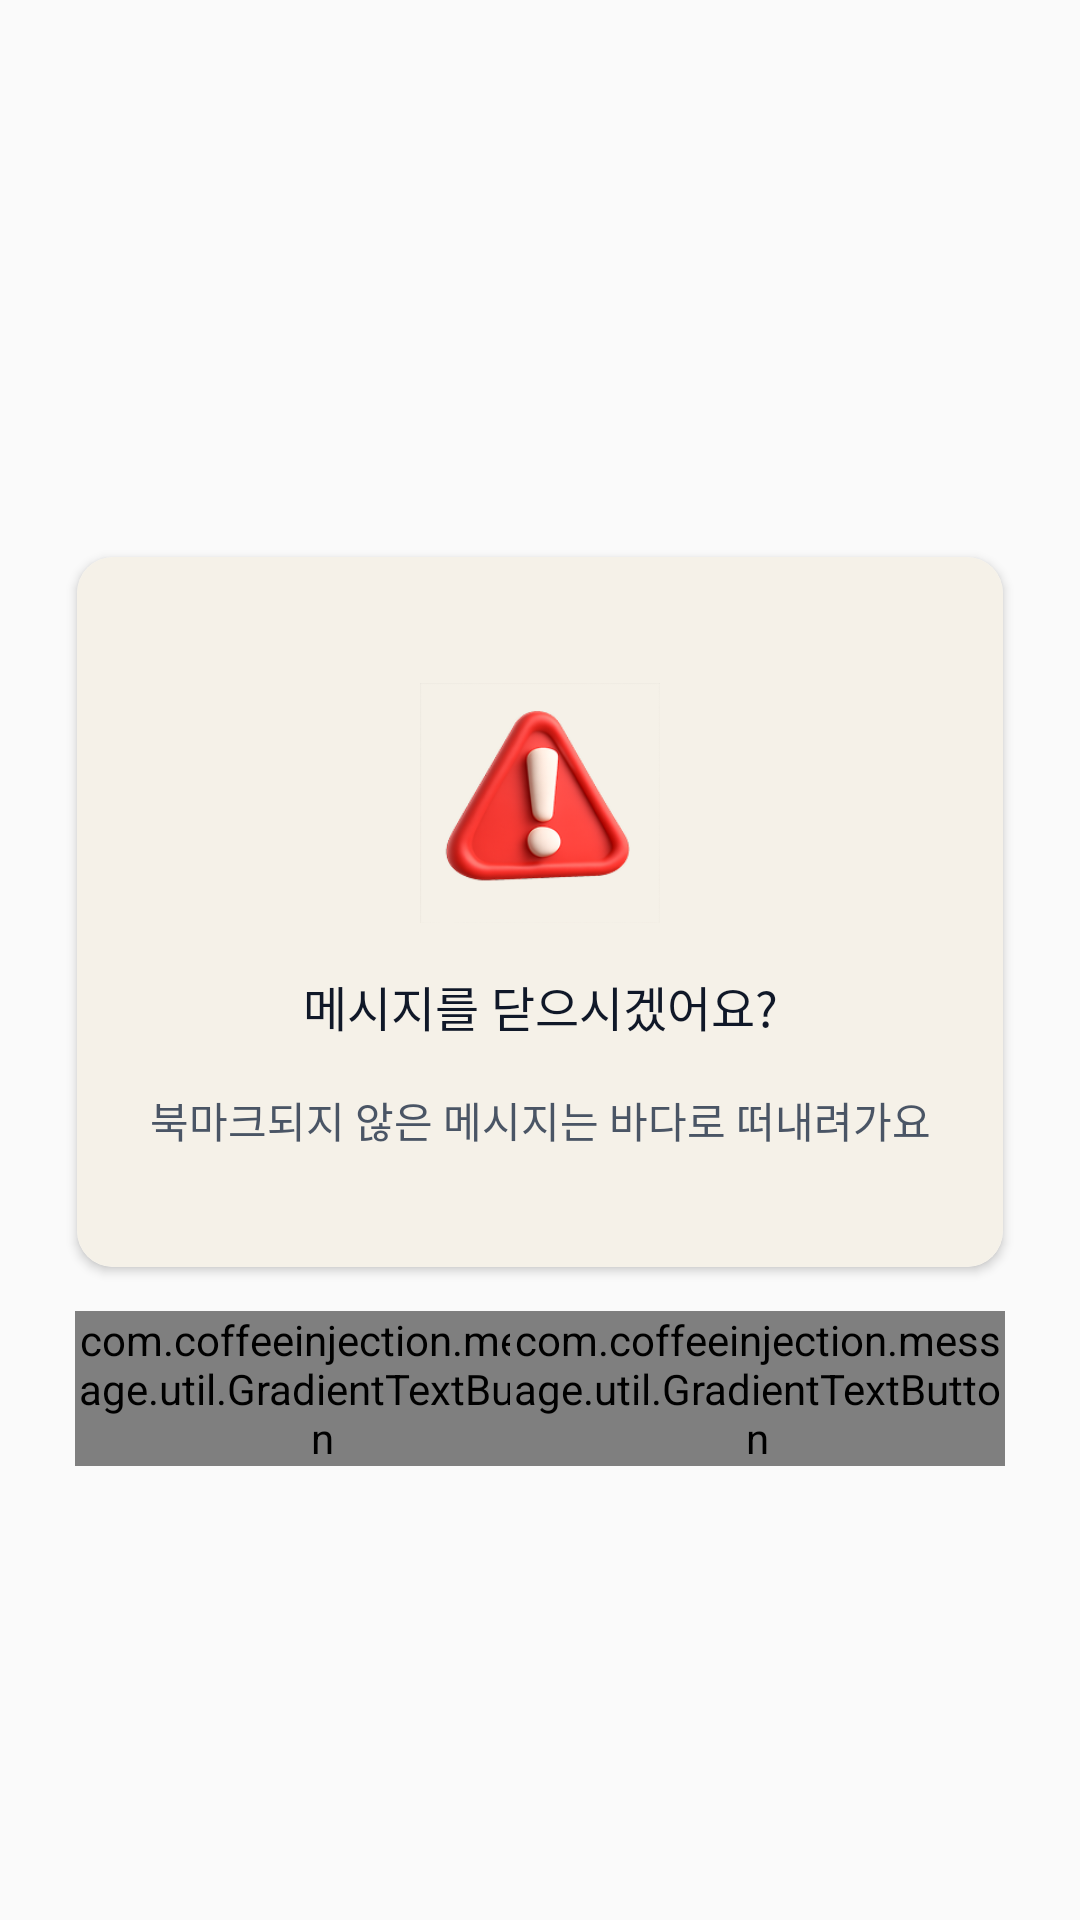

Produce the Android XML layout that renders to this screen, including the resource entries it uses.
<!-- AndroidManifest.xml: application theme Theme.MessageApp -->
<!-- res/layout/dialog_warning.xml -->
<?xml version="1.0" encoding="utf-8"?>
<androidx.constraintlayout.widget.ConstraintLayout xmlns:android="http://schemas.android.com/apk/res/android"
    xmlns:app="http://schemas.android.com/apk/res-auto"
    xmlns:tools="http://schemas.android.com/tools"
    android:layout_width="match_parent"
    android:layout_height="match_parent"
    android:padding="20dp">

    
    <androidx.cardview.widget.CardView
        android:id="@+id/card_container"
        android:layout_width="match_parent"
        android:layout_height="250dp"
        android:layout_marginBottom="32dp"
        app:cardCornerRadius="12dp"
        app:cardUseCompatPadding="true"
        app:layout_constraintBottom_toBottomOf="parent"
        app:layout_constraintEnd_toEndOf="parent"
        app:layout_constraintStart_toStartOf="parent"
        app:layout_constraintTop_toTopOf="parent">

        <androidx.constraintlayout.widget.ConstraintLayout
            android:layout_width="match_parent"
            android:layout_height="match_parent"
            android:background="@color/bg_neutral"
            android:paddingStart="22dp"
            android:paddingTop="18dp"
            android:paddingEnd="22dp"
            android:paddingBottom="18dp">

            

            
            <ImageView
                android:id="@+id/iv_icon"
                android:layout_width="80dp"
                android:layout_height="80dp"
                android:layout_marginTop="24dp"
                android:contentDescription="@null"
                android:src="@drawable/ic_warning"
                app:layout_constraintEnd_toEndOf="parent"
                app:layout_constraintStart_toStartOf="parent"
                app:layout_constraintTop_toTopOf="parent" />

            
            <TextView
                android:id="@+id/tv_title"
                style="@style/primary_body_normal16"
                android:layout_width="wrap_content"
                android:layout_height="wrap_content"
                android:layout_marginTop="16dp"
                android:text="@string/dialog_fragment_warning_title"
                app:layout_constraintEnd_toEndOf="parent"
                app:layout_constraintStart_toStartOf="parent"
                app:layout_constraintTop_toBottomOf="@id/iv_icon" />

            
            <TextView
                android:id="@+id/tv_sub_title"
                style="@style/grey_second_title_normal14"
                android:layout_width="wrap_content"
                android:layout_height="wrap_content"
                android:layout_marginTop="16dp"
                android:text="@string/dialog_fragment_warning_sub_title"
                app:layout_constraintEnd_toEndOf="parent"
                app:layout_constraintStart_toStartOf="parent"
                app:layout_constraintTop_toBottomOf="@id/tv_title" />


        </androidx.constraintlayout.widget.ConstraintLayout>

    </androidx.cardview.widget.CardView>


    <com.coffeeinjection.message.util.GradientTextButton
        android:id="@+id/btn_cancel"
        android:layout_width="165dp"
        android:layout_height="wrap_content"
        android:layout_marginStart="5dp"
        android:layout_marginTop="8dp"
        android:layout_weight="0.5"
        android:background="@drawable/bg_white_round12"
        android:text="@string/dialog_fragment_warning_cancel"
        android:textColor="@color/text_secondary"
        app:layout_constraintStart_toStartOf="@+id/card_container"
        app:layout_constraintTop_toBottomOf="@+id/card_container" />

    <com.coffeeinjection.message.util.GradientTextButton
        android:id="@+id/btn_close"
        android:layout_width="165dp"
        android:layout_height="wrap_content"
        android:layout_marginTop="8dp"
        android:layout_marginEnd="5dp"
        android:layout_weight="0.5"
        android:background="@drawable/bg_red_gradient"
        android:text="@string/dialog_fragment_warning_close"
        android:textColor="@color/color_white"
        app:layout_constraintEnd_toEndOf="@+id/card_container"
        app:layout_constraintTop_toBottomOf="@+id/card_container" />

</androidx.constraintlayout.widget.ConstraintLayout>
<!-- resources referenced by this layout -->
<resources>
  <color name="bg_neutral">#F5F1E8</color>
  <color name="color_white">#FFFFFFFF</color>
  <color name="text_secondary">#364153</color>
  <!-- drawable bg_red_gradient (drawable) -->
  <?xml version="1.0" encoding="utf-8"?>
  <shape xmlns:android="http://schemas.android.com/apk/res/android"
      android:shape="rectangle">
  
      <gradient
          android:type="linear"
          android:startColor="@color/error_dark"
          android:endColor="@color/error_primary"
          android:angle="0" />
      <corners android:radius="12dp"/>
  
  
  </shape>
  <!-- drawable bg_white_round12 (drawable) -->
  <?xml version="1.0" encoding="utf-8"?>
  <shape xmlns:android="http://schemas.android.com/apk/res/android"
      android:shape="rectangle">
  
      <solid android:color="@color/color_white"/>
  
      
      <corners android:radius="12dp" />
  </shape>
  <!-- drawable ic_warning: png bitmap (drawable, 31631 bytes) -->
  <string name="dialog_fragment_warning_cancel">취소</string>
  <string name="dialog_fragment_warning_close">닫기</string>
  <string name="dialog_fragment_warning_sub_title">북마크되지 않은 메시지는 바다로 떠내려가요</string>
  <string name="dialog_fragment_warning_title">메시지를 닫으시겠어요?</string>
  <style name="grey_second_title_normal14" parent="TextAppearance.AppCompat.Body1">
          <item name="android:textSize">@dimen/text_size_14</item>
          <item name="android:textColor">@color/stroke_dark</item>
          <item name="android:textStyle">normal</item>
      </style>
  <style name="primary_body_normal16" parent="TextAppearance.AppCompat.Body1">
          <item name="android:textSize">@dimen/text_size_16</item>
          <item name="android:textColor">@color/text_primary</item>
          <item name="android:textStyle">normal</item>
      </style>
  <style name="Theme.MessageApp" parent="Base.Theme.MessageApp">
          <item name="colorPrimary">@color/color_white</item>
          <item name="colorPrimaryDark">@color/color_black</item>
          <item name="colorAccent">@color/color_navy_primary</item>
  
  
          
          <item name="android:statusBarColor">@color/color_white</item>
          <item name="android:windowLightStatusBar">true</item> 
  
          
          <item name="android:navigationBarColor">@color/color_white</item>
          <item name="android:windowLightNavigationBar">true</item>
  
      </style>
  <color name="error_dark">#BC2B32</color>
  <color name="error_primary">#E7000B</color>
  <dimen name="text_size_14">14sp</dimen>
  <color name="stroke_dark">#4A5565</color>
  <dimen name="text_size_16">16sp</dimen>
  <color name="text_primary">#101828</color>
  <style name="Base.Theme.MessageApp" parent="Theme.AppCompat.Light.NoActionBar">
          <item name="android:windowIsTranslucent">true</item>
      </style>
  <color name="color_black">#FF000000</color>
  <color name="color_navy_primary">#050F33</color>
</resources>
